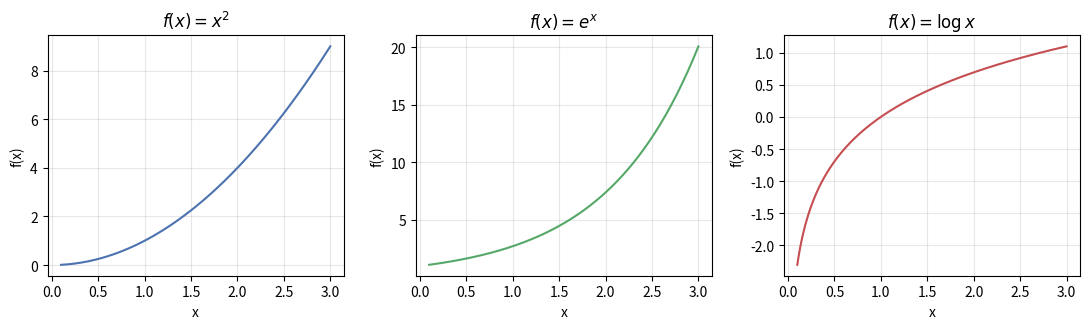
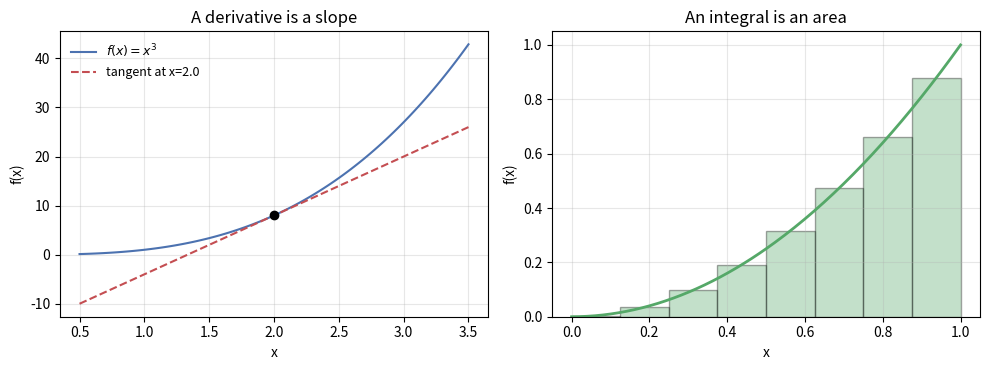

Recreate these plots in Python, in order.
import numpy as np
import matplotlib.pyplot as plt

x = np.linspace(0.1, 3, 200)

fig, axes = plt.subplots(1, 3, figsize=(11, 3.4))
axes[0].plot(x, x ** 2, color="#4c72b0")
axes[0].set(title=r"$f(x)=x^2$", xlabel="x", ylabel="f(x)")
axes[1].plot(x, np.exp(x), color="#55a868")
axes[1].set(title=r"$f(x)=e^x$", xlabel="x", ylabel="f(x)")
axes[2].plot(x, np.log(x), color="#c44e52")
axes[2].set(title=r"$f(x)=\log x$", xlabel="x", ylabel="f(x)")
for ax in axes:
    ax.grid(alpha=0.3)
fig.tight_layout()
plt.show()


# exp and log are inverses where log is defined.
values = np.array([0.5, 1.0, 2.5, 10.0])
print("x        :", values)
print("exp(log x):", np.exp(np.log(values)))
print("log(exp x):", np.log(np.exp(values)))

# The log of a product is a sum — the reason log-likelihoods are easy to differentiate.
a, b = 3.0, 7.0
print("\nlog(a*b) =", np.log(a * b), " log a + log b =", np.log(a) + np.log(b))


x = np.array([1.0, 2.0, 3.0, 4.0])

sum_squares = np.sum(x ** 2)
square_of_sum = np.sum(x) ** 2
print(f"sum of squares      = {sum_squares:.1f}")
print(f"square of the sum   = {square_of_sum:.1f}")
print(f"difference          = {square_of_sum - sum_squares:.1f}")

n = x.size
mean = x.mean()
squared_deviations = np.sum((x - mean) ** 2)
print(f"\nsum (x - mean)^2    = {squared_deviations:.1f}")
print(f"sample variance     = {squared_deviations / (n - 1):.4f}")
print("expansion check: sum x^2 - n*mean^2 =", f"{sum_squares - n * mean**2:.4f}")


def f(x):
    """f(x) = x^3."""
    return x ** 3


def central_difference(f, x, h=1e-6):
    """Approximate f'(x) with a symmetric difference quotient."""
    return (f(x + h) - f(x - h)) / (2 * h)


x0 = 2.0
analytic = 3 * x0 ** 2
print(f"analytic f'({x0}) = {analytic:.6f}")
for h in (1e-2, 1e-4, 1e-6, 1e-8, 1e-10):
    approx = central_difference(f, x0, h)
    print(f"h = {h:>6.0e}   numeric = {approx:12.6f}   error = {abs(approx - analytic):.2e}")


def neg_log_likelihood(mu, data):
    """Negative log-likelihood for a normal model with known sigma."""
    sigma = 2.0
    return -np.sum(-0.5 * np.log(2 * np.pi * sigma**2)
                   - 0.5 * ((data - mu) / sigma) ** 2)


rng = np.random.default_rng(2026)
sample = rng.normal(loc=5.0, scale=2.0, size=200)

grid = np.linspace(3.0, 7.0, 4001)
nll = np.array([neg_log_likelihood(m, sample) for m in grid])
mu_hat_grid = grid[nll.argmin()]

print(f"grid search  mu_hat = {mu_hat_grid:.4f}")
print(f"sample mean          = {sample.mean():.4f}")
print(f"difference           = {abs(mu_hat_grid - sample.mean()):.2e}")


def rectangle_rule(f, a, b, n):
    edges = np.linspace(a, b, n + 1)
    mid = (edges[:-1] + edges[1:]) / 2
    return np.sum(f(mid)) * (b - a) / n


def trapezoid_rule(f, a, b, n):
    xg = np.linspace(a, b, n + 1)
    yg = f(xg)
    return (b - a) / n * (yg[0] / 2 + yg[1:-1].sum() + yg[-1] / 2)


def simpson_rule(f, a, b, n):
    if n % 2:
        n += 1
    xg = np.linspace(a, b, n + 1)
    yg = f(xg)
    weights = np.ones(n + 1)
    weights[1:-1:2] = 4
    weights[2:-1:2] = 2
    return (b - a) / n / 3 * np.sum(weights * yg)


g = lambda t: t ** 2
exact = 1 / 3
print(f"exact integral of x^2 on [0,1] = {exact:.10f}\n")
for n in (10, 100, 1000):
    print(f"n = {n:5d}  rectangle {rectangle_rule(g, 0, 1, n):.8f}"
          f"  trapezoid {trapezoid_rule(g, 0, 1, n):.8f}"
          f"  simpson {simpson_rule(g, 0, 1, n):.8f}")


from math import erf

normal_pdf = lambda z: np.exp(-z ** 2 / 2) / np.sqrt(2 * np.pi)

total = simpson_rule(normal_pdf, -8, 8, 2000)
print(f"integral of the standard normal density over [-8, 8] = {total:.10f}")

area = simpson_rule(normal_pdf, -1.96, 1.96, 2000)
print(f"area between z = -1.96 and 1.96                   = {area:.6f}")
print(f"2*Phi(1.96) - 1 (closed form)                      = {2 * 0.5 * (1 + erf(1.96 / np.sqrt(2))) - 1:.6f}")


partial = np.cumsum([0.5 ** k for k in range(25)])
print("partial sums of (1/2)^k:", np.round(partial[:10], 6))
print("after 25 terms         :", f"{partial[-1]:.10f}")
print("closed form 1/(1-1/2)  :", 2.0)

# Geometric probabilities normalise: sum_k p(1-p)^k = 1
p = 0.3
total_prob = sum(p * (1 - p) ** k for k in range(500))
print(f"\nsum of geometric probabilities (p={p}) = {total_prob:.10f}")


rng = np.random.default_rng(7)
n = 100_000
likes_coffee = rng.random(n) < 0.60
likes_tea = rng.random(n) < 0.45
both = likes_coffee & likes_tea

p_a = likes_coffee.mean()
p_b = likes_tea.mean()
p_ab = both.mean()
print(f"P(coffee)          = {p_a:.4f}")
print(f"P(tea)             = {p_b:.4f}")
print(f"P(coffee and tea)  = {p_ab:.4f}")
print(f"P(coffee or tea)   = {(likes_coffee | likes_tea).mean():.4f}")
print(f"inclusion-exclusion= {p_a + p_b - p_ab:.4f}")


fig, axes = plt.subplots(1, 2, figsize=(10, 3.8))

# (a) the function and its tangent line
xs = np.linspace(0.5, 3.5, 100)
axes[0].plot(xs, xs ** 3, label=r"$f(x)=x^3$", color="#4c72b0")
tangent = analytic * (xs - x0) + f(x0)
axes[0].plot(xs, tangent, "--", label=f"tangent at x={x0}", color="#c44e52")
axes[0].scatter([x0], [f(x0)], color="black", zorder=3)
axes[0].set(title="A derivative is a slope", xlabel="x", ylabel="f(x)")
axes[0].legend(frameon=False, fontsize=9)
axes[0].grid(alpha=0.3)

# (b) rectangles under a curve
xs = np.linspace(0, 1, 200)
axes[1].plot(xs, xs ** 2, color="#55a868", linewidth=2)
n_show = 8
edges = np.linspace(0, 1, n_show + 1)
mids = (edges[:-1] + edges[1:]) / 2
axes[1].bar(mids, mids ** 2, width=1 / n_show, alpha=0.35,
            edgecolor="black", color="#55a868")
axes[1].set(title="An integral is an area", xlabel="x", ylabel="f(x)")
axes[1].grid(alpha=0.3)

fig.tight_layout()
plt.show()


# Solution 1
def forward_difference(f, x, h=1e-5):
    """Approximate f'(x) with a forward difference quotient."""
    return (f(x + h) - f(x)) / h


for h in (1e-3, 1e-5, 1e-7):
    fwd = forward_difference(f, 2.0, h)
    ctr = central_difference(f, 2.0, h)
    print(f"h={h:.0e}  forward {fwd:.8f} (err {abs(fwd-12):.2e})"
          f"   central {ctr:.8f} (err {abs(ctr-12):.2e})")


# Solution 2
print(f"Simpson  : {simpson_rule(np.sin, 0, np.pi, 100):.10f}")
print(f"exact    : 2.0")
print(f"error    : {abs(simpson_rule(np.sin, 0, np.pi, 100) - 2):.2e}")


# Solution 3
y = np.array([2.0, 4.0, 6.0, 8.0])
lhs = np.sum((y - y.mean()) ** 2)
rhs = np.sum(y ** 2) - y.size * y.mean() ** 2
print(f"sum (y - mean)^2       = {lhs:.6f}")
print(f"sum y^2 - n * mean^2   = {rhs:.6f}")
print("equal?", np.isclose(lhs, rhs))


# Solution 4
p = 0.2
by_sum = sum((1 - p) ** k * p for k in range(6))
closed = 1 - (1 - p) ** 6
print(f"sum k=0..5 : {by_sum:.10f}")
print(f"1-(1-p)^6  : {closed:.10f}")
print("equal?", np.isclose(by_sum, closed))


# Solution 5 (written)
# The logarithm is strictly increasing, so for positive likelihoods L1 > L2
# exactly when log L1 > log L2. The maximum is therefore at the same parameter
# value, and the product of many likelihoods becomes a sum that is far easier to
# differentiate and far less prone to numerical underflow.
